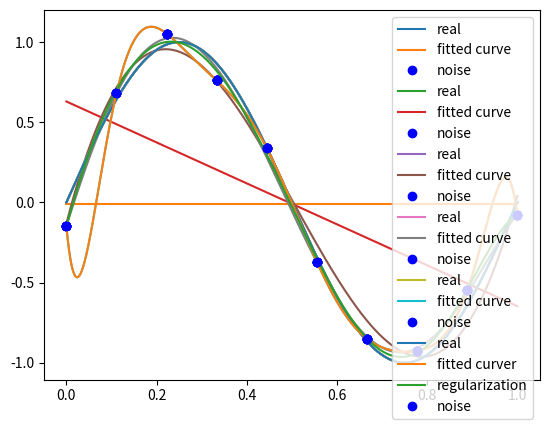

This chart was generated by the following Python code:
# -*- coding: utf-8 -*-

import numpy as np
from scipy.optimize import leastsq
import matplotlib.pyplot as plt

# 原函数
def real_func(x):
    return np.sin(2*np.pi*x)

# 多项式函数
def fit_func(p,x):
    f = np.poly1d(p)
    return f(x)

# 损失函数
def residuals_func(p,x,y):
    return fit_func(p,x) - y

x = np.linspace(0,1,10)
x_points = np.linspace(0,1,1000)

y_ = real_func(x)
y = [np.random.normal(0,0.1)+y1 for y1 in y_]

# 最小二乘法
def fitting(M=0):
    p_init=np.random.rand(M+1)
    p_lsq = leastsq(residuals_func,p_init,args=(x,y))
    print('Fitting Parameters:', p_lsq[0])

    plt.plot(x_points,real_func(x_points),label='real')
    plt.plot(x_points,fit_func(p_lsq[0],x_points),label='fitted curve')
    plt.plot(x,y,'bo',label='noise')
    plt.legend()
    return p_lsq


p_lsq0 = fitting(M=0)
p_lsq1 = fitting(M=1)
p_lsq3 = fitting(M=3)
p_lsq3 = fitting(M=5)
p_lsq9 = fitting(M=9)

regularization = 0.00001

# =============================================================================
# 正则化，对比了多项此9次方项的拟合和正则化
# =============================================================================
def residuals_func_regularization(p,x,y):
    ret = fit_func(p,x) - y
    ret = np.append(ret, np.sqrt(0.5*regularization*np.square(p)))
    return ret


def fitting2(M=0):
    p_init=np.random.rand(M+1)
    p_lsq = leastsq(residuals_func,p_init,args=(x,y))
    return p_lsq

def f2(M=9):
    p_init = np.random.rand(M+1)
    p_lsq_regularization = leastsq(residuals_func_regularization, p_init, args=(x,y))
    
    plt.plot(x_points,real_func(x_points), label='real')
    plt.plot(x_points,fit_func(fitting2(M)[0],x_points), label='fitted curver')
    plt.plot(x_points,fit_func(p_lsq_regularization[0],x_points),label='regularization')
    plt.plot(x,y,'bo',label='noise')
    plt.legend()


p9 = f2(9)




